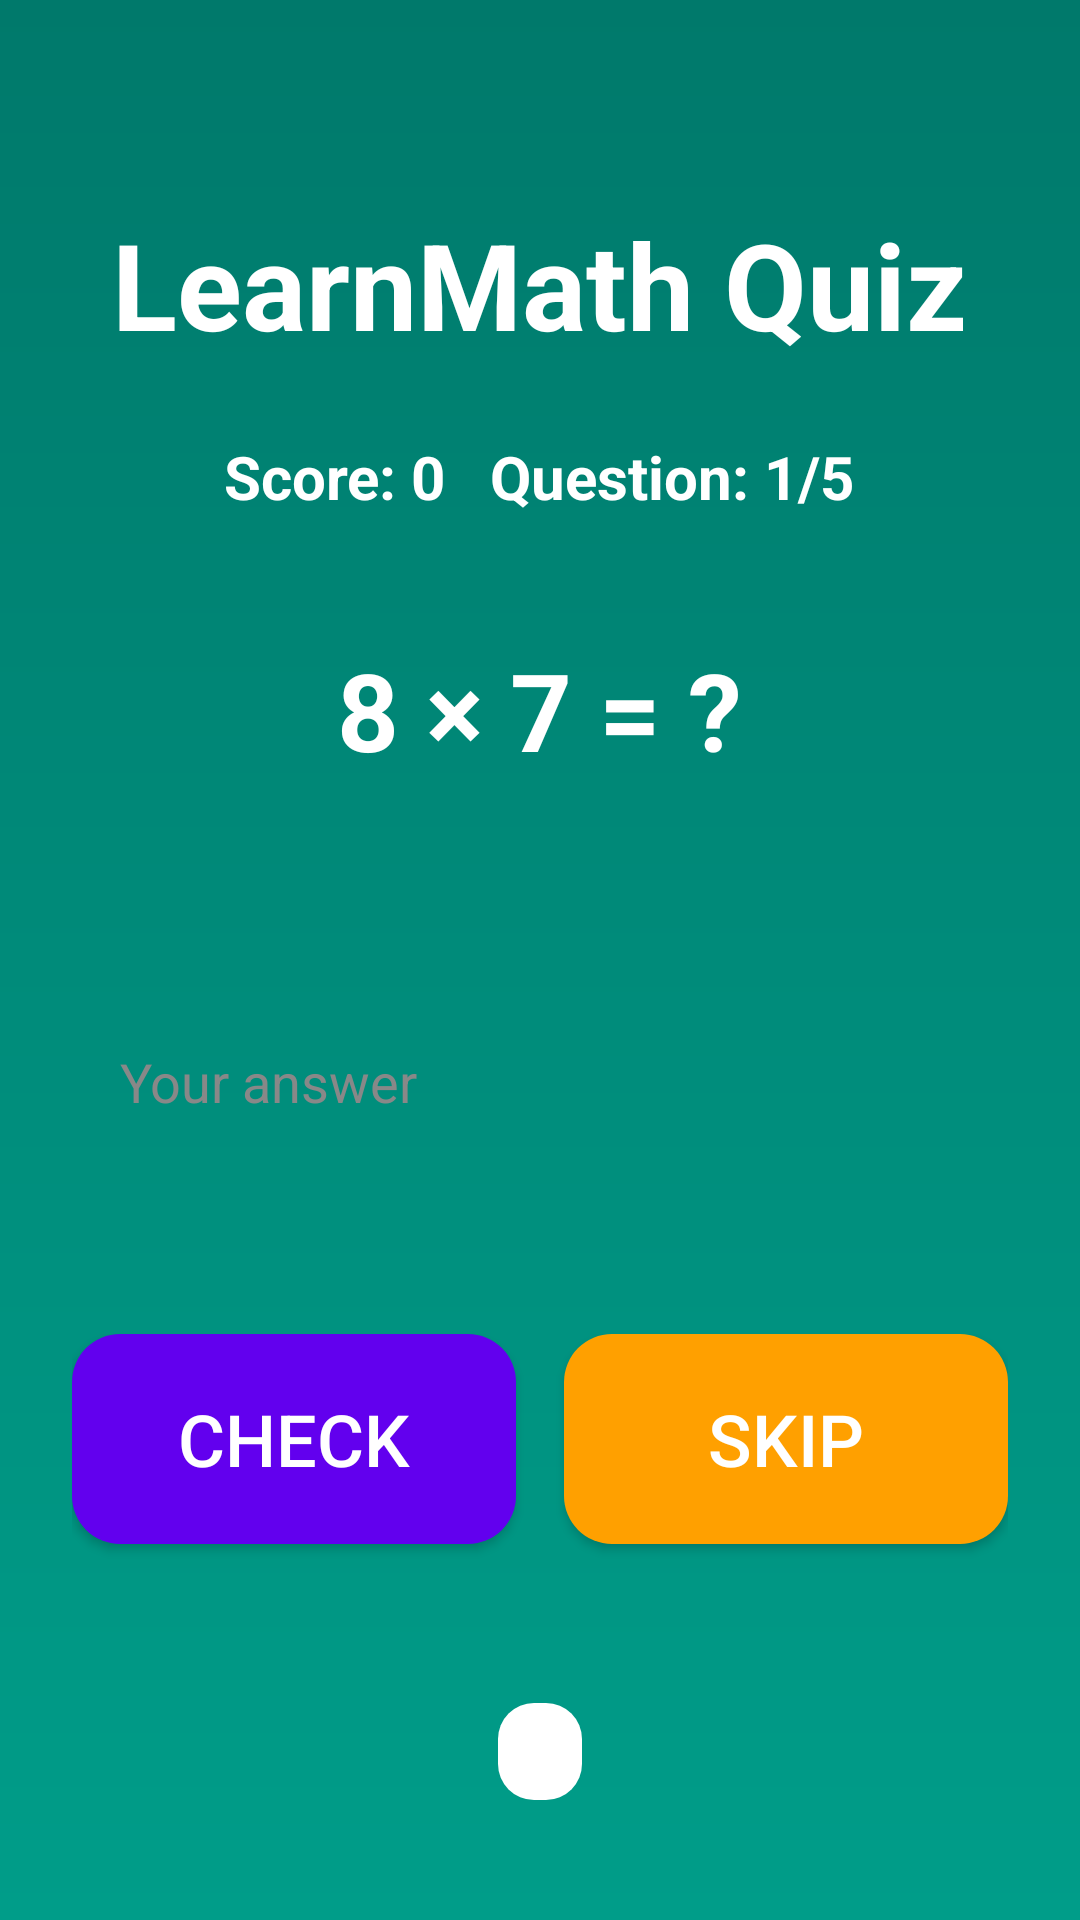

The Android layout XML behind this screen, and the referenced resources:
<!-- AndroidManifest.xml: application theme Theme.LearnMath -->
<!-- res/layout/activity_main.xml -->
<?xml version="1.0" encoding="utf-8"?>
<LinearLayout xmlns:android="http://schemas.android.com/apk/res/android"
    android:orientation="vertical"
    android:padding="24dp"
    android:gravity="center_horizontal"
    android:layout_width="match_parent"
    android:layout_height="match_parent"
    android:background="@drawable/bg_gradient">

    
    <TextView
        android:id="@+id/tvTitle"
        android:layout_width="wrap_content"
        android:layout_height="wrap_content"
        android:text="LearnMath Quiz"
        android:textSize="40sp"
        android:textColor="#FFFFFF"
        android:textStyle="bold"
        android:layout_marginTop="44dp"
        android:layout_marginBottom="24dp"/>

    
    <TextView
        android:id="@+id/tvScore"
        android:layout_width="wrap_content"
        android:layout_height="wrap_content"
        android:text="Score: 0   Question: 1/5"
        android:textColor="#FFFFFF"
        android:textStyle="bold"
        android:textSize="20sp"
        android:layout_marginBottom="24dp"/>

    
    <LinearLayout
        android:orientation="vertical"
        android:layout_width="match_parent"
        android:layout_height="0dp"
        android:layout_weight="1"
        android:gravity="center_horizontal">

        
        <TextView
            android:id="@+id/tvQuestion"
            android:layout_width="wrap_content"
            android:layout_height="wrap_content"
            android:text="8 × 7 = ?"
            android:textSize="36sp"
            android:textStyle="bold"
            android:textColor="#FFFFFF"
            android:padding="16dp"
            android:layout_marginBottom="24dp"/>

        
        <EditText
            android:id="@+id/etAnswer"
            android:layout_width="match_parent"
            android:layout_height="120dp"
            android:hint="Your answer"
            android:inputType="number"
            android:imeOptions="actionDone"
            android:padding="16dp"
            android:background="@drawable/rounded_input"
            android:textColor="#000000"
            android:textColorHint="#888888"
            android:layout_marginBottom="24dp"
            android:textSize="18sp"/>

        

        
        <LinearLayout
            android:layout_width="match_parent"
            android:layout_height="99dp"
            android:layout_marginBottom="24dp"
            android:orientation="horizontal"
            android:weightSum="2">

            <androidx.appcompat.widget.AppCompatButton
                android:id="@+id/btnCheck"
                android:layout_width="0dp"
                android:layout_height="70dp"
                android:layout_marginEnd="8dp"
                android:layout_weight="1"
                android:background="@drawable/rounded_button_primary"
                android:text="Check"
                android:textColor="#FFFFFF"
                android:textSize="24sp" />

            <androidx.appcompat.widget.AppCompatButton
                android:id="@+id/btnSkip"
                android:layout_width="0dp"
                android:layout_height="70dp"
                android:layout_marginStart="8dp"
                android:layout_weight="1"
                android:background="@drawable/rounded_button_secondary"
                android:text="Skip"
                android:textColor="#FFFFFF"
                android:textSize="24sp" />
        </LinearLayout>

        <TextView
            android:id="@+id/tvFeedback"
            android:layout_width="wrap_content"
            android:layout_height="wrap_content"
            android:text=""
            android:padding="14dp"
            android:layout_marginBottom="16dp"
            android:textSize="18sp"
            android:background="@drawable/rounded_feedback"/>
    </LinearLayout>

    
    <androidx.appcompat.widget.AppCompatButton
        android:id="@+id/btnShare"
        android:layout_width="match_parent"
        android:layout_height="wrap_content"
        android:text="Share Score"
        android:textColor="#FFFFFF"
        android:layout_marginTop="16dp"
        android:layout_marginBottom="10dp"
        android:visibility="gone"
        android:background="@drawable/rounded_button_primary"
        android:textSize="18sp"/>
</LinearLayout>
<!-- resources referenced by this layout -->
<resources>
  <!-- drawable bg_gradient (drawable) -->
  <?xml version="1.0" encoding="utf-8"?>
  <shape xmlns:android="http://schemas.android.com/apk/res/android">
      <gradient android:startColor="#009D89"
      android:endColor="#00796B"
      android:angle="90"
      android:type="linear"/>
  </shape>
  <!-- drawable rounded_button_primary (drawable) -->
  <shape xmlns:android="http://schemas.android.com/apk/res/android" android:shape="rectangle">
      <solid android:color="#6200EE"/> 
      <corners android:radius="16dp"/>
  </shape>
  <!-- drawable rounded_button_secondary (drawable) -->
  <shape xmlns:android="http://schemas.android.com/apk/res/android" android:shape="rectangle">
      <solid android:color="#FFA000"/> 
      <corners android:radius="16dp"/>
  </shape>
  <!-- drawable rounded_feedback (drawable) -->
  <shape xmlns:android="http://schemas.android.com/apk/res/android" android:shape="rectangle">
      <solid android:color="#FFFFFF"/>
      <corners android:radius="12dp"/>
      <padding android:left="12dp" android:top="8dp" android:right="12dp" android:bottom="8dp"/>
  </shape>
  <style name="Theme.LearnMath" parent="Base.Theme.LearnMath" />
  <style name="Base.Theme.LearnMath" parent="Theme.Material3.Light.NoActionBar">
          <item name="colorPrimary">@color/primary</item>
          <item name="statusBarBackground">@color/primary</item>
      </style>
</resources>
